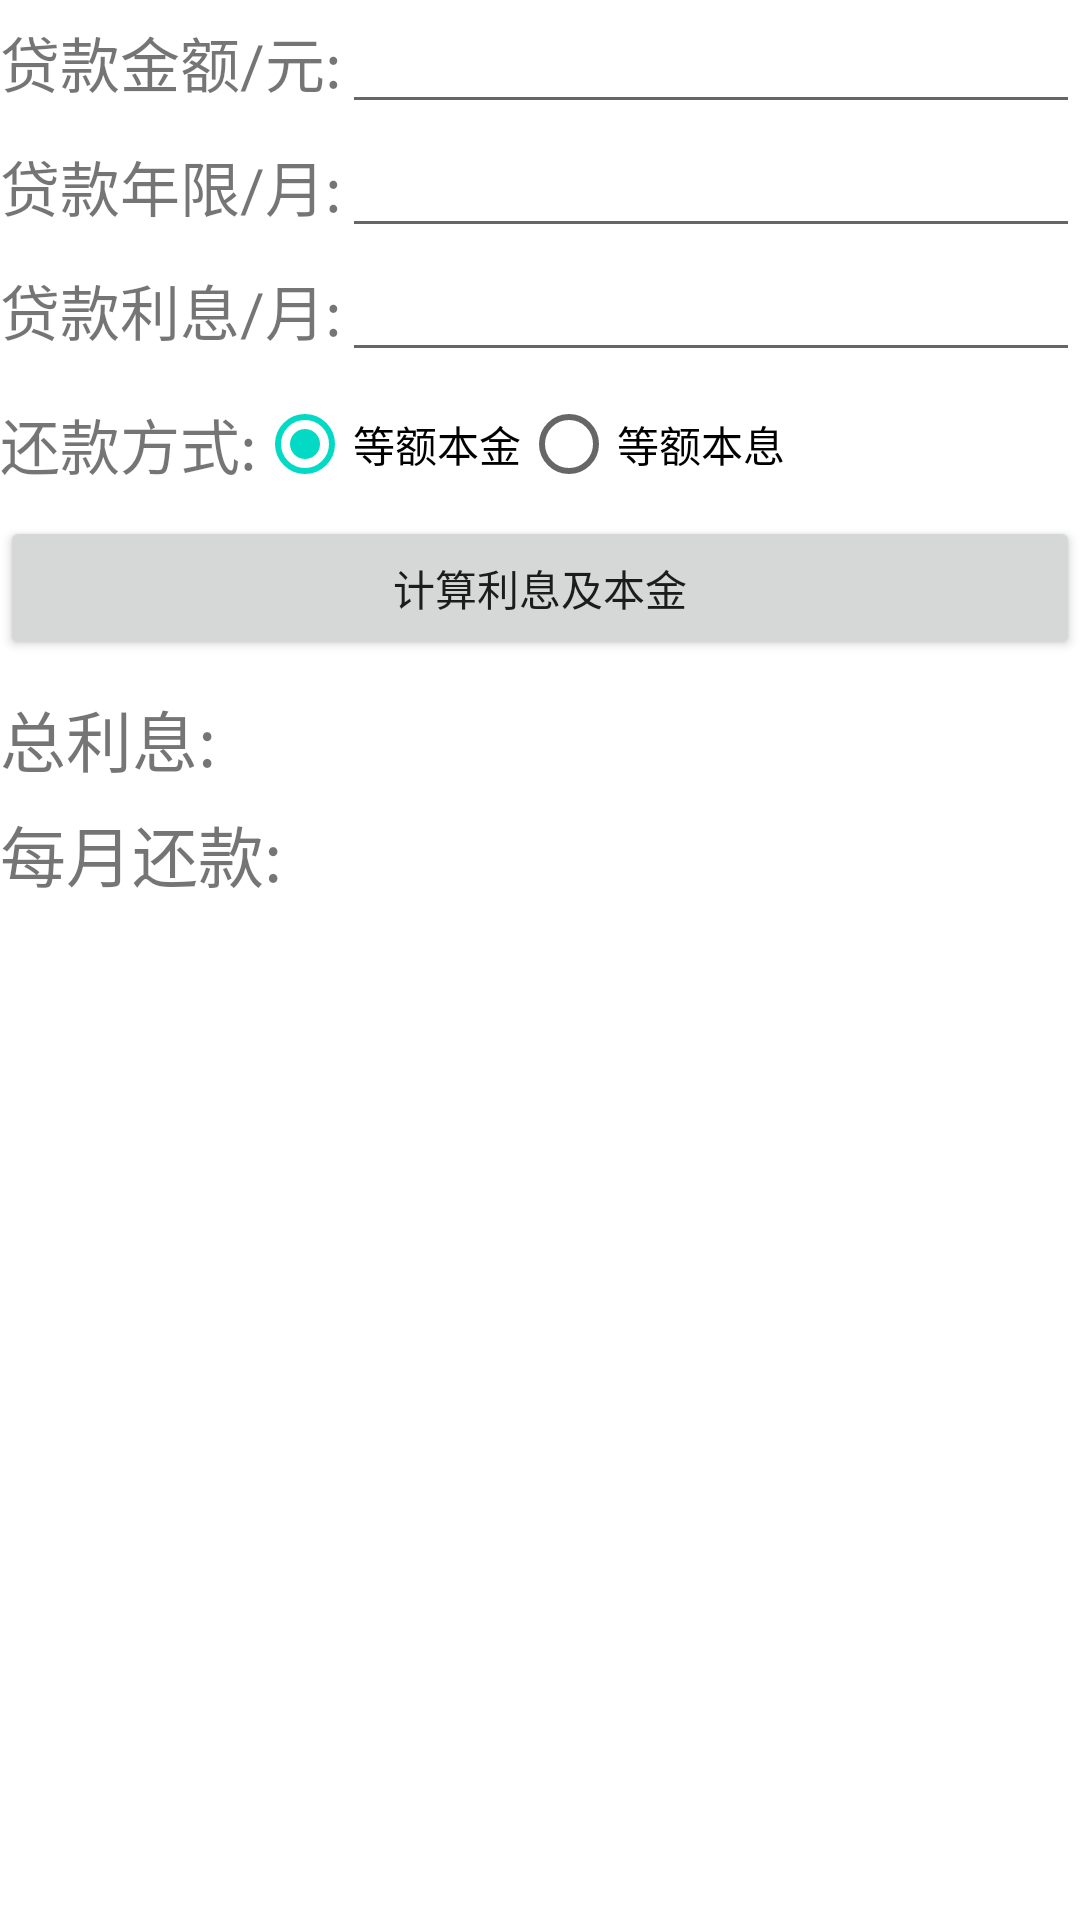

Produce the Android XML layout that renders to this screen, including the resource entries it uses.
<!-- AndroidManifest.xml: application theme Theme.Mainshitimu -->
<!-- res/layout/activity_dai_kuan.xml -->
<?xml version="1.0" encoding="utf-8"?>
<LinearLayout xmlns:android="http://schemas.android.com/apk/res/android"
    xmlns:app="http://schemas.android.com/apk/res-auto"
    xmlns:tools="http://schemas.android.com/tools"
    android:layout_width="match_parent"
    android:layout_height="match_parent"
    android:orientation="vertical"
    tools:context=".DaiKuanActivity">

    <LinearLayout
        android:layout_width="match_parent"
        android:layout_height="wrap_content"
        android:orientation="horizontal">

        <TextView
            android:layout_width="wrap_content"
            android:layout_height="wrap_content"
            android:text="贷款金额/元:"
            android:textSize="20sp" />

        <EditText
            android:id="@+id/daikuan_edittext_jine"
            android:layout_width="match_parent"
            android:layout_height="wrap_content" />

    </LinearLayout>

    <LinearLayout
        android:layout_width="match_parent"
        android:layout_height="wrap_content"
        android:orientation="horizontal">

        <TextView
            android:layout_width="wrap_content"
            android:layout_height="wrap_content"
            android:text="贷款年限/月:"
            android:textSize="20sp" />

        <EditText
            android:id="@+id/daikuan_edittext_nianxian"
            android:layout_width="match_parent"
            android:layout_height="wrap_content" />

    </LinearLayout>

    <LinearLayout
        android:layout_width="match_parent"
        android:layout_height="wrap_content"
        android:orientation="horizontal">

        <TextView
            android:layout_width="wrap_content"
            android:layout_height="wrap_content"
            android:text="贷款利息/月:"
            android:textSize="20sp" />

        <EditText
            android:id="@+id/daikuan_edittext_lixi"
            android:layout_width="match_parent"
            android:layout_height="wrap_content" />

    </LinearLayout>

    <LinearLayout
        android:layout_width="match_parent"
        android:layout_height="wrap_content"
        android:orientation="horizontal">

        <TextView
            android:layout_width="wrap_content"
            android:layout_height="wrap_content"
            android:layout_gravity="center_vertical"
            android:text="还款方式:"
            android:textSize="20sp" />

        <RadioGroup
            android:layout_width="wrap_content"
            android:layout_height="wrap_content"
            android:orientation="horizontal">

            <RadioButton
                android:id="@+id/benjin"
                android:layout_width="wrap_content"
                android:layout_height="wrap_content"
                android:checked="true"
                android:text="等额本金" />

            <RadioButton
                android:id="@+id/benxi"
                android:layout_width="wrap_content"
                android:layout_height="wrap_content"
                android:text="等额本息" />

        </RadioGroup>

    </LinearLayout>

    <Button
        android:id="@+id/daikuan_button_jisuan"
        android:layout_width="match_parent"
        android:layout_height="wrap_content"
        android:text="计算利息及本金" />

    <LinearLayout
        android:layout_width="match_parent"
        android:layout_height="wrap_content"
        android:layout_marginTop="10dp"
        android:orientation="horizontal">

        <TextView
            android:layout_width="wrap_content"
            android:layout_height="wrap_content"
            android:text="总利息:"
            android:textSize="22sp" />

        <TextView
            android:id="@+id/daikuan_textview_zonglixi"
            android:layout_width="wrap_content"
            android:layout_height="wrap_content"
            android:textSize="22sp"

            />
    </LinearLayout>

    <LinearLayout
        android:layout_width="match_parent"
        android:layout_height="wrap_content"
        android:layout_marginTop="6dp"
        android:orientation="horizontal">
        <TextView
            android:layout_width="wrap_content"
            android:layout_height="wrap_content"
            android:text="每月还款:"
            android:textSize="22sp" />
        <TextView
            android:id="@+id/daikuan_textview_meiyue"
            android:layout_width="match_parent"
            android:layout_height="wrap_content"
            android:textSize="22sp"/>

    </LinearLayout>


    <androidx.recyclerview.widget.RecyclerView
        android:id="@+id/daikuan_recy"
        android:layout_width="match_parent"
        android:layout_height="match_parent" />


</LinearLayout>
<!-- resources referenced by this layout -->
<resources>
  <style name="Theme.Mainshitimu" parent="Theme.MaterialComponents.DayNight.DarkActionBar">
          
          <item name="colorPrimary">@color/purple_500</item>
          <item name="colorPrimaryVariant">@color/purple_700</item>
          <item name="colorOnPrimary">@color/white</item>
          
          <item name="colorSecondary">@color/teal_200</item>
          <item name="colorSecondaryVariant">@color/teal_700</item>
          <item name="colorOnSecondary">@color/black</item>
          
          <item name="android:statusBarColor" tools:targetApi="l">?attr/colorPrimaryVariant</item>
          
      </style>
  <!-- not gathered from this repository: default colours our renderer supplied (Android Studio template values) -->
  <color name="purple_500">#FF6200EE</color>
  <color name="purple_700">#FF3700B3</color>
  <color name="teal_200">#FF03DAC5</color>
  <color name="teal_700">#FF018786</color>
  <color name="black">#FF000000</color>
  <color name="white">#FFFFFFFF</color>
</resources>
